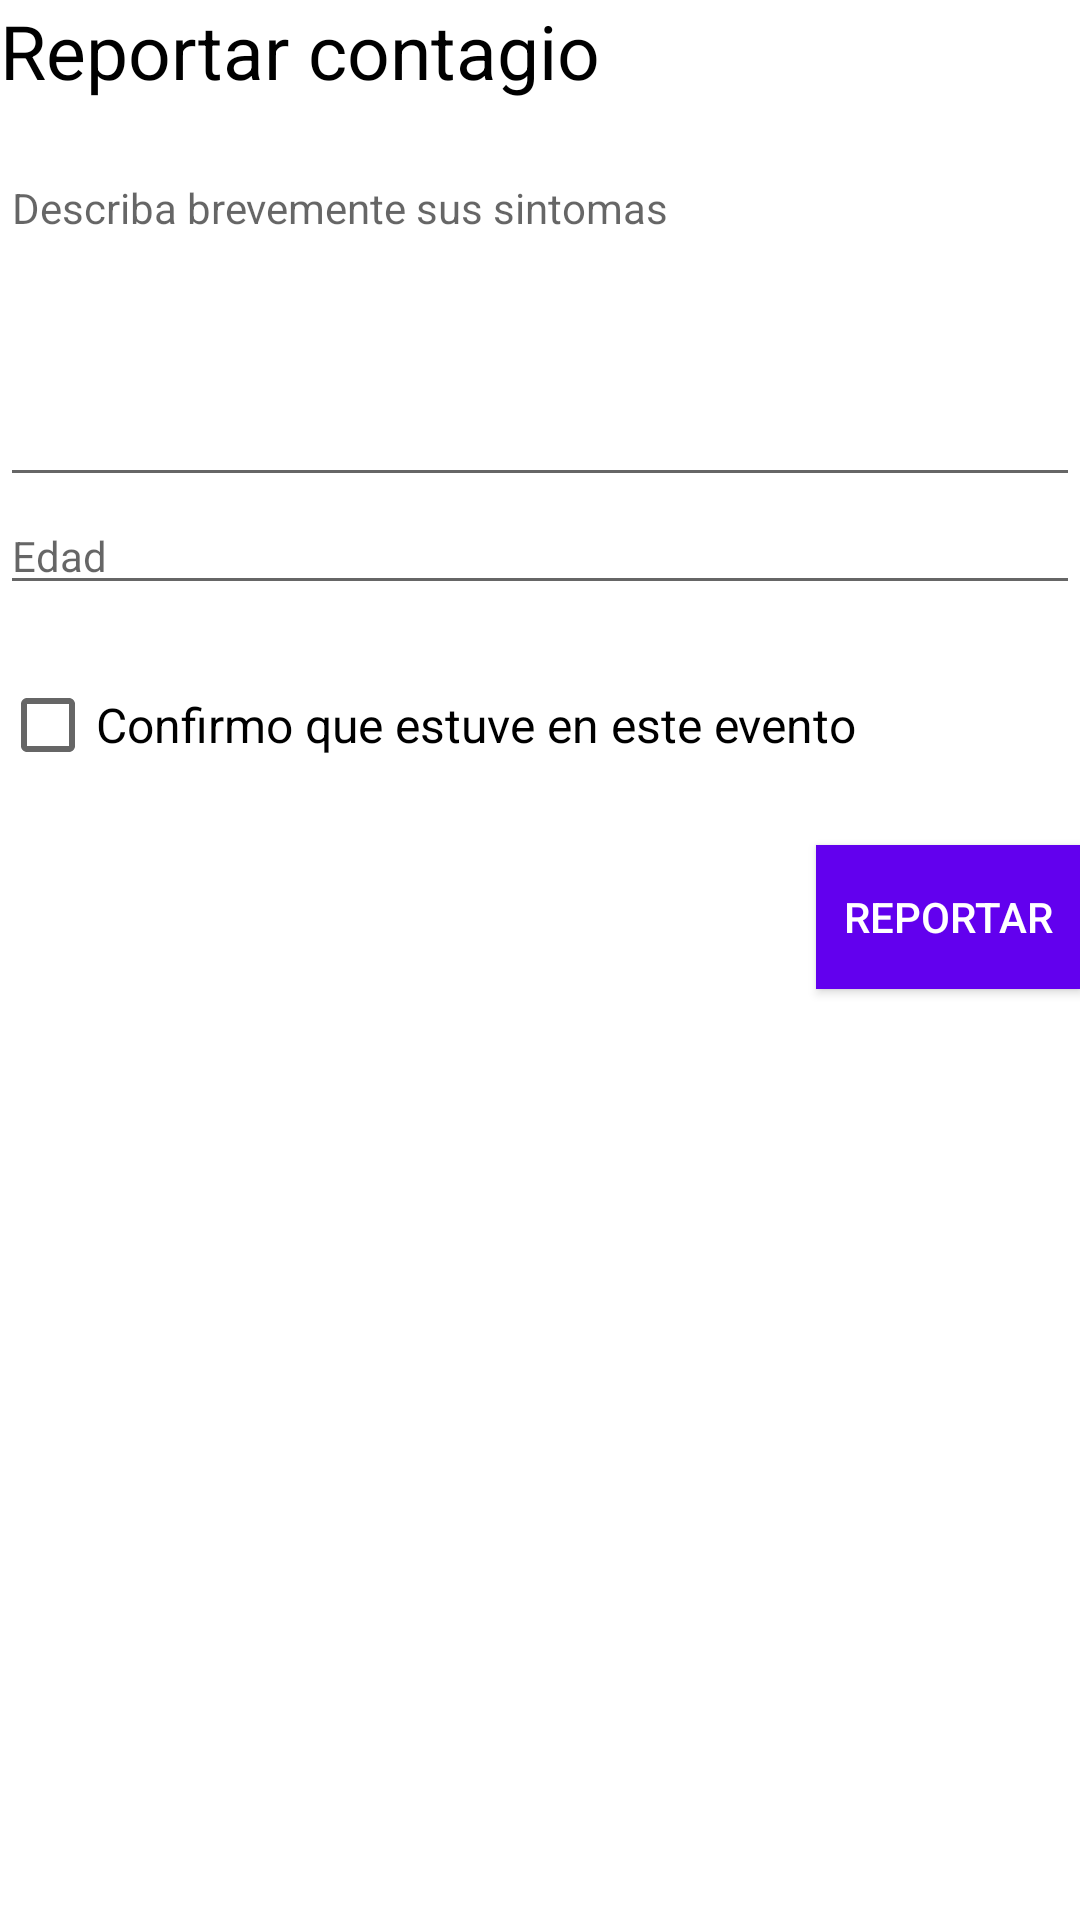

Layout XML and referenced resources for this Android screen:
<!-- AndroidManifest.xml: application theme Theme.CovidAssist -->
<!-- res/layout/custom_dialog.xml -->
<?xml version="1.0" encoding="utf-8"?>
<LinearLayout xmlns:android="http://schemas.android.com/apk/res/android"
    android:orientation="vertical" android:layout_width="match_parent"
    android:layout_height="wrap_content"
    android:layout_margin="16dp">

    <TextView
        android:layout_width="match_parent"
        android:layout_height="wrap_content"
        android:layout_marginBottom="16dp"
        android:text="Reportar contagio"
        android:textColor="@color/black"
        android:textSize="25sp" />

    <EditText
        android:id="@+id/name_et"
        android:layout_width="match_parent"
        android:layout_height="116dp"
        android:gravity="start"
        android:hint="Describa brevemente sus sintomas"
        android:imeOptions="actionNext"
        android:inputType="text"
        android:textSize="14sp" />

    <EditText
        android:id="@+id/age_et"
        android:layout_width="match_parent"
        android:layout_height="wrap_content"
        android:hint="Edad"
        android:imeOptions="actionNext"
        android:inputType="number"
        android:textSize="14sp" />

    <CheckBox
        android:id="@+id/terms_cb"
        android:layout_width="wrap_content"
        android:layout_height="wrap_content"
        android:layout_marginTop="16dp"
        android:layout_marginBottom="16dp"
        android:text="Confirmo que estuve en este evento"
        android:textSize="16sp" />

    <Button
        android:id="@+id/submit_button"
        android:layout_width="wrap_content"
        android:layout_height="wrap_content"
        android:layout_gravity="end"
        android:background="?attr/colorPrimary"
        android:text="Reportar"
        android:textColor="@color/white"
        android:textSize="14sp" />
</LinearLayout>
<!-- resources referenced by this layout -->
<resources>
  <color name="black">#FF000000</color>
  <color name="white">#FFFFFFFF</color>
  <style name="Theme.CovidAssist" parent="Theme.MaterialComponents.DayNight.DarkActionBar">
          
          <item name="colorPrimary">@color/purple_500</item>
          <item name="colorPrimaryVariant">@color/purple_700</item>
          <item name="colorOnPrimary">@color/white</item>
          
          <item name="colorSecondary">@color/teal_200</item>
          <item name="colorSecondaryVariant">@color/teal_700</item>
          <item name="colorOnSecondary">@color/black</item>
          
          <item name="android:statusBarColor" tools:targetApi="l">?attr/colorPrimaryVariant</item>
          
      </style>
  <color name="purple_500">#FF6200EE</color>
  <color name="purple_700">#FF3700B3</color>
  <color name="teal_200">#FF03DAC5</color>
  <color name="teal_700">#FF018786</color>
</resources>
